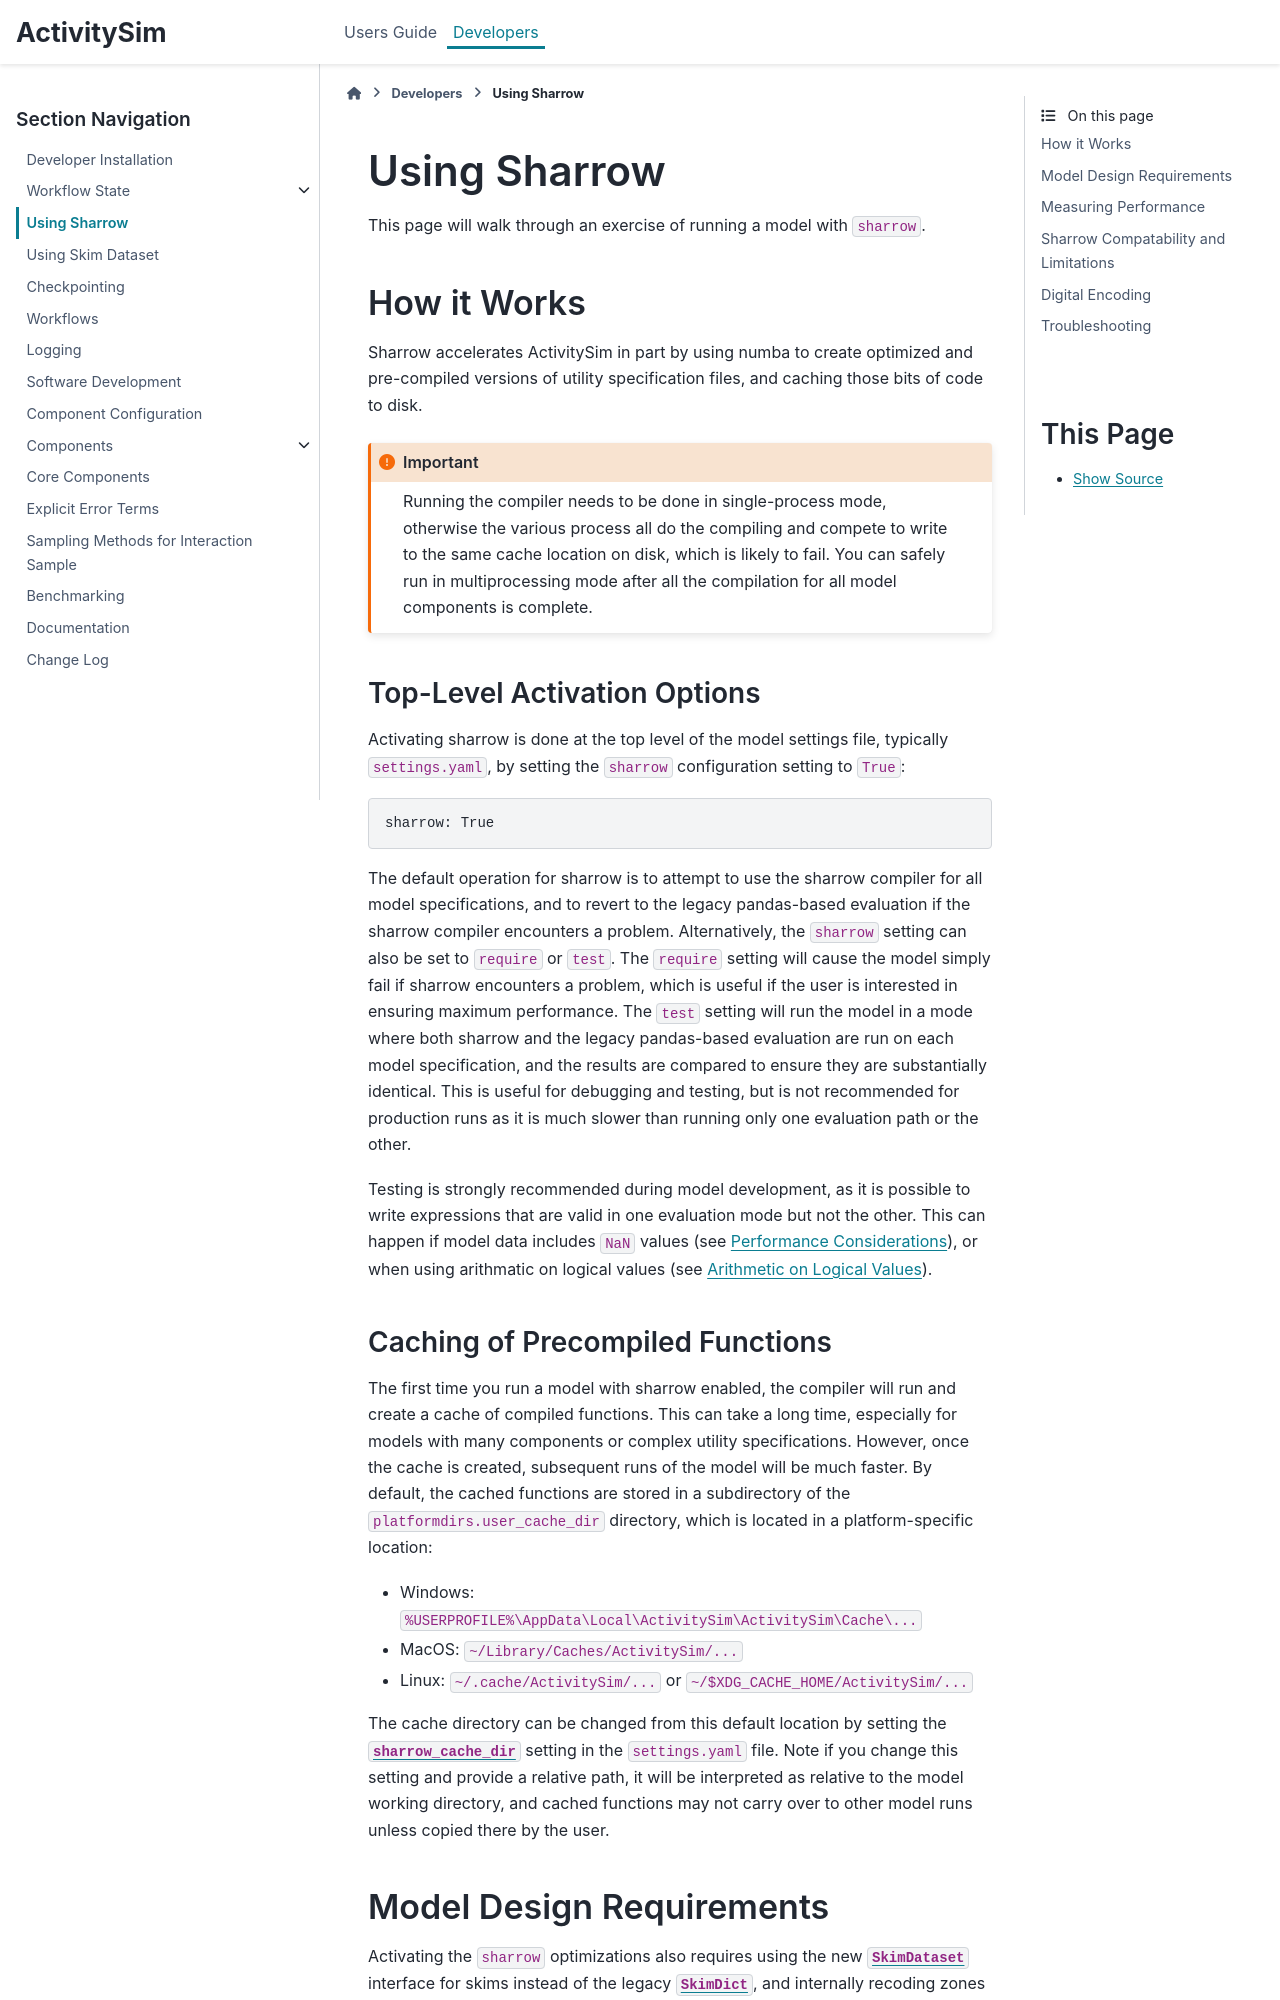

repository: sumitbindra/activitysim · page: develop/dev-guide/using-sharrow.html · generator: sphinx


# Using Sharrow

This page will walk through an exercise of running a model with `sharrow`.

## How it Works

Sharrow accelerates ActivitySim in part by using numba to create optimized and
pre-compiled versions of utility specification files, and caching those bits
of code to disk.

```{important}
Running the compiler needs to be done in single-process mode, otherwise the
various process all do the compiling and compete to write to the same cache
location on disk, which is likely to fail.  You can safely run in
multiprocessing mode after all the compilation for all model components is
complete.
```

### Top-Level Activation Options

Activating sharrow is done at the top level of the model settings file, typically
`settings.yaml`, by setting the `sharrow` configuration setting to `True`:

```yaml
sharrow: True
```

The default operation for sharrow is to attempt to use the sharrow compiler for
all model specifications, and to revert to the legacy pandas-based evaluation
if the sharrow compiler encounters a problem.  Alternatively, the `sharrow`
setting can also be set to `require` or `test`.  The `require` setting
will cause the model simply fail if sharrow encounters a problem, which is
useful if the user is interested in ensuring maximum performance.
The `test` setting will run the model in a mode where both sharrow and the
legacy pandas-based evaluation are run on each model specification, and the
results are compared to ensure they are substantially identical.  This is
useful for debugging and testing, but is not recommended for production runs
as it is much slower than running only one evaluation path or the other.

Testing is strongly recommended during model development, as it is possible
to write expressions that are valid in one evaluation mode but not the other.
This can happen if model data includes `NaN` values
(see [Performance Considerations](#performance-considerations)), or when
using arithmatic on logical values
(see [Arithmetic on Logical Values](#arithmetic-on-logical-values)).

### Caching of Precompiled Functions

The first time you run a model with sharrow enabled, the compiler will run
and create a cache of compiled functions.  This can take a long time, especially
for models with many components or complex utility specifications.  However,
once the cache is created, subsequent runs of the model will be much faster.
By default, the cached functions are stored in a subdirectory of the
`platformdirs.user_cache_dir` directory, which is located in a platform-specific
location:

- Windows: `%USERPROFILE%\AppData\Local\ActivitySim\ActivitySim\Cache\...`
- MacOS: `~/Library/Caches/ActivitySim/...`
- Linux: `~/.cache/ActivitySim/...` or `~/$XDG_CACHE_HOME/ActivitySim/...`

The cache directory can be changed from this default location by setting the
[`sharrow_cache_dir`](activitysim.core.configuration.FileSystem.sharrow_cache_dir)
setting in the `settings.yaml` file.  Note if you change this setting and provide
a relative path, it will be interpreted as relative to the model working directory,
and cached functions may not carry over to other model runs unless copied there
by the user.

## Model Design Requirements

Activating the `sharrow` optimizations also requires using the new
[`SkimDataset`](skim-datasets) interface for skims instead of the legacy
[`SkimDict`](activitysim.core.skim_dictionary.SkimDict), and internally
recoding zones into a zero-based contiguous indexing scheme.
